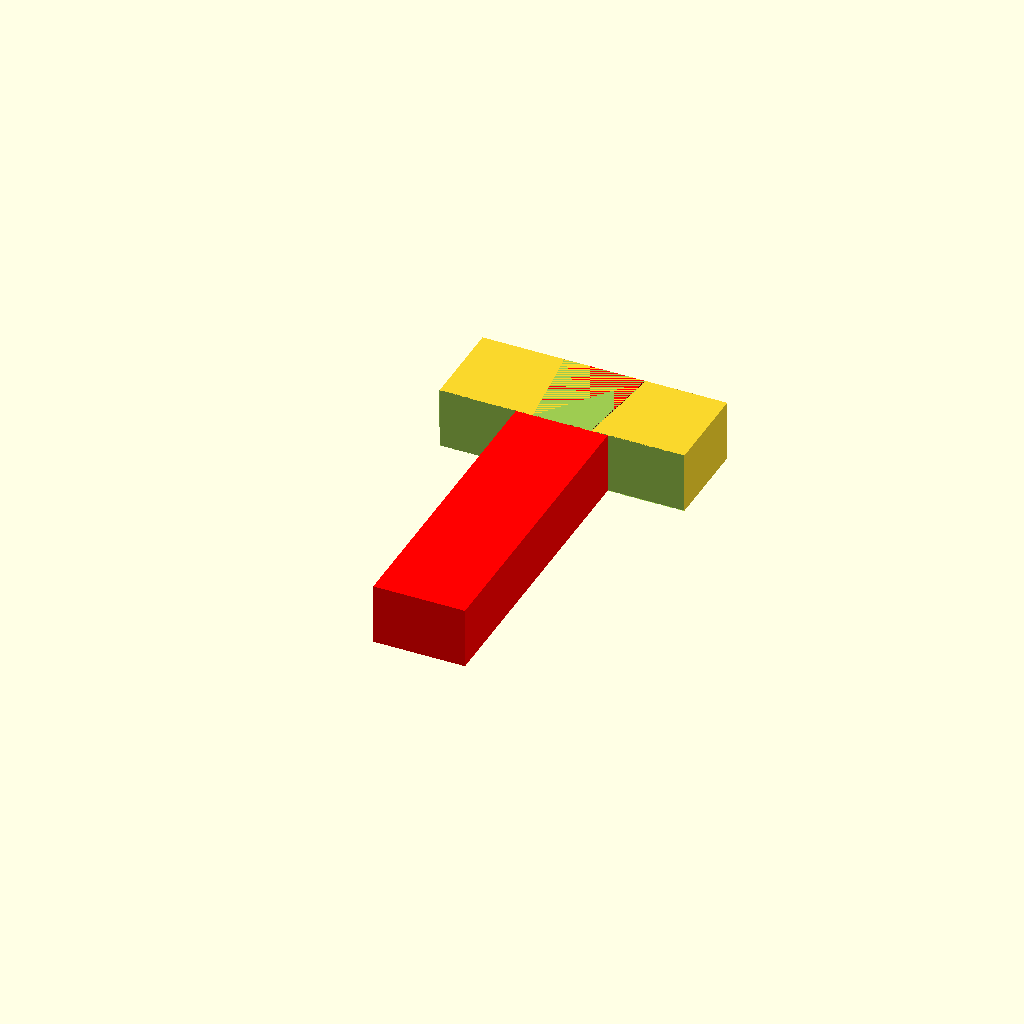
Cell 1 — every parameter at its default value.
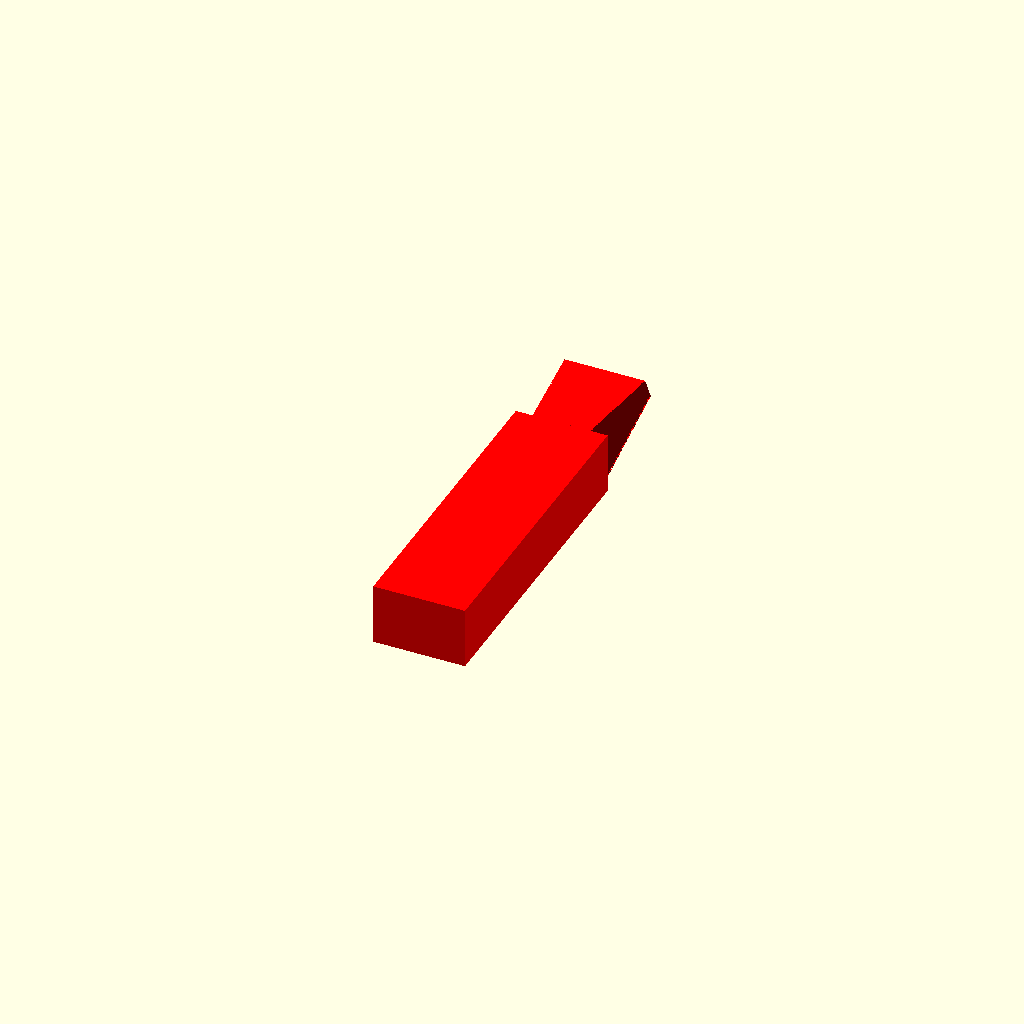
Cell 2 — partType set to "Male", the other parameters unchanged.
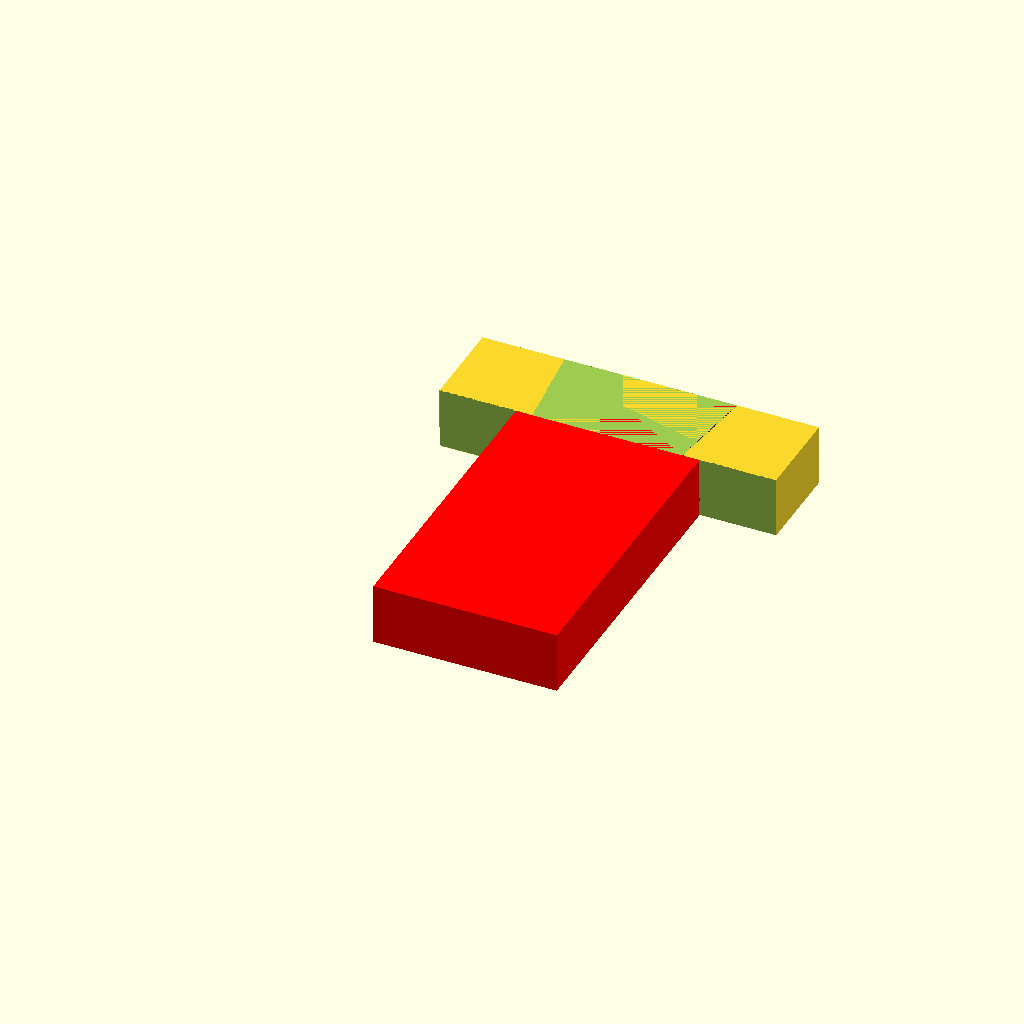
Cell 3: width = 12 (everything else at default).
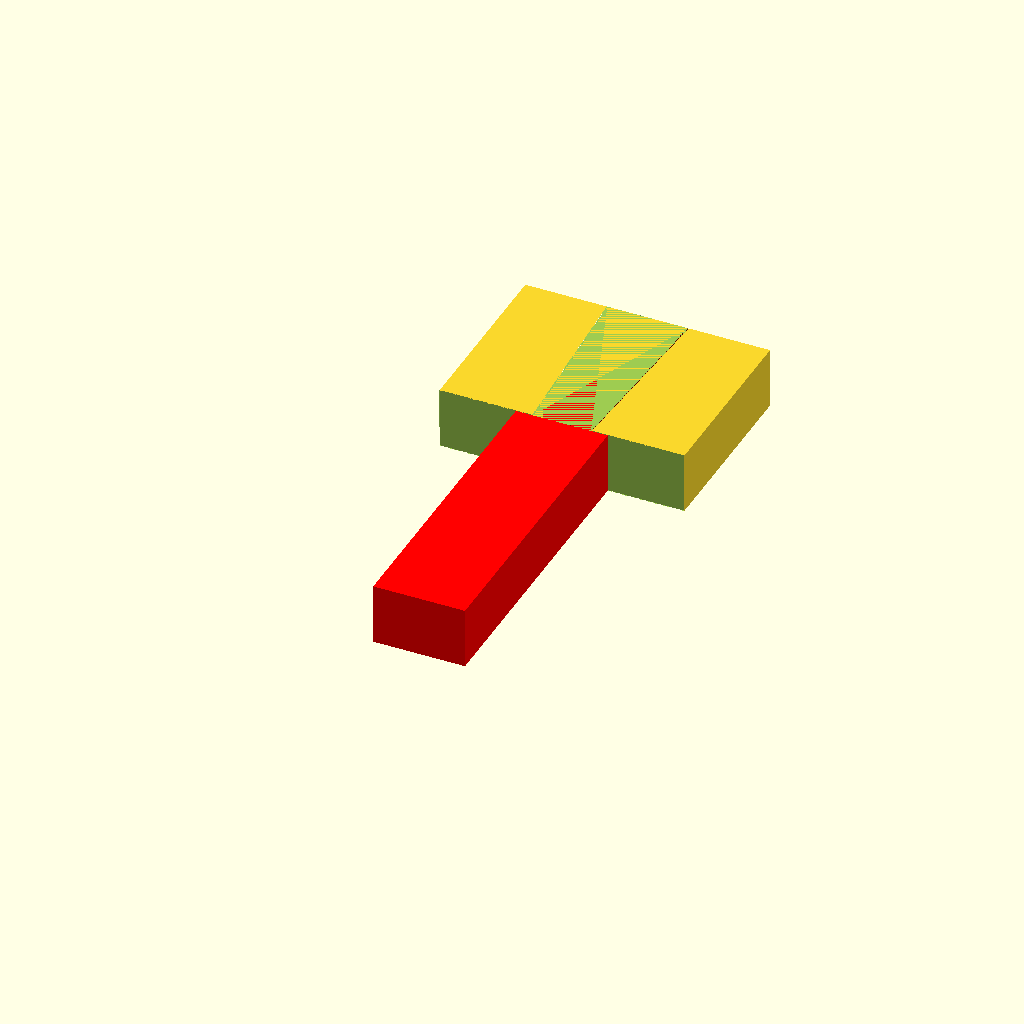
Cell 4: the same model with Tongue_Length = 12.
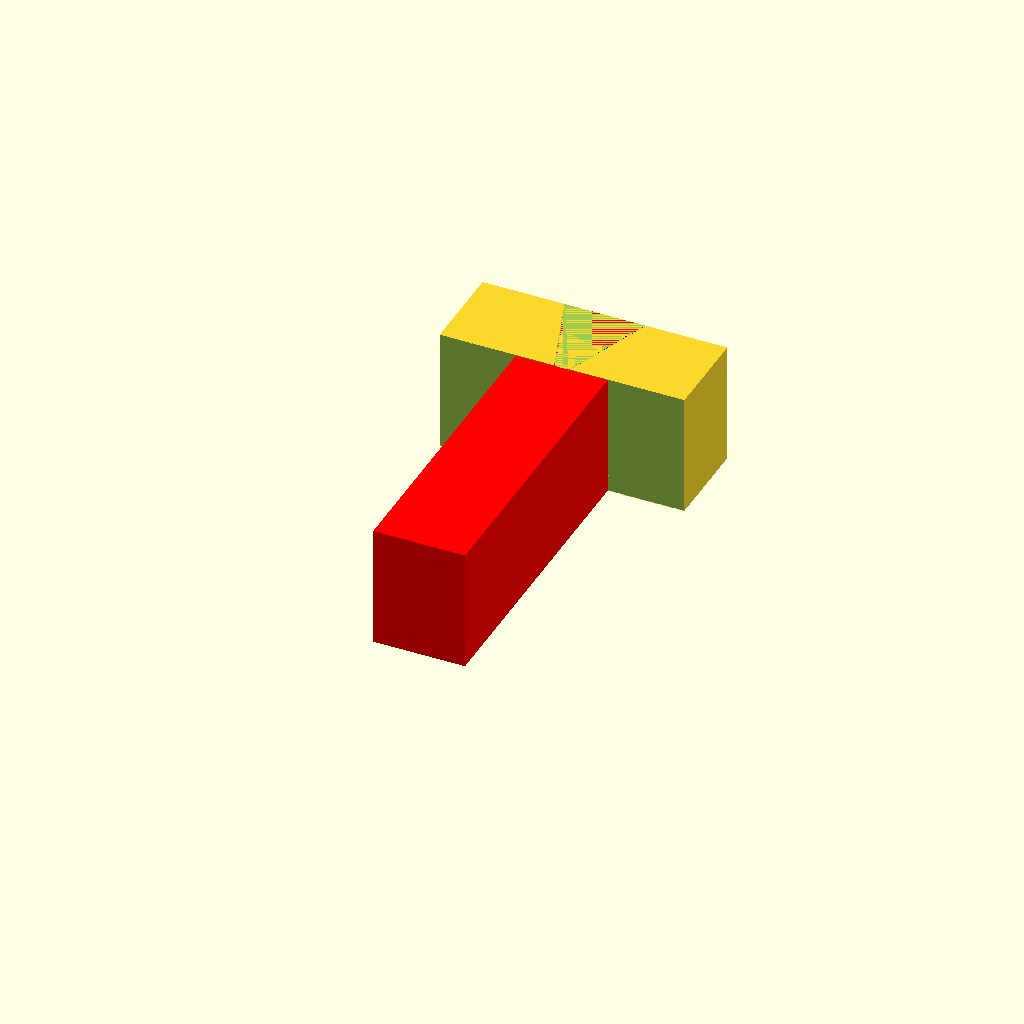
Cell 5: height = 8 (everything else at default).
One fixed orthographic camera (rotation 55°, 0°, 25°; colour scheme Cornfield) for every cell.
The OpenSCAD source (inputs/thingiverse/files/thing-2118770/files/Dovetail-joint--male-and-female-v1.3.scad):
/* 
Update 3/17/17 - converted the tongue, groove, male block, and female block into modules. This greatly simplifies the program and eliminated repeated code. Next thinking about adding ability to add multiple tongues and grooves on a single block

Update 3/8/17 - added tolerance gap around tongue and female part, with 1/2 the tolerance removed from both parts. Next thinking about making the male and female tongue parts into modules so they can be placed in other locations, or in multiple locations...
*/


//////////////////User inputed variable////////////////////////////////////////////////////////////

//male or female part
partType="Both";//[Male,Female,Both]

//Number of tongues or grooves - not working yet...
Number_of_Joints=1;//[1,2]

//This is the max width of the tongue
width=6;

//This is the length of the tongue
Tongue_Length=6;

//This is the height of the block that the tongue is attached to
height=4;

//This is the height from the bottom of the block to the bottom of the tongue
height_2=1;

//this is the height of the end of the tongue (Height - Height_2 > height_3 > 0)
height_3=1;

//angle of tongue incut at base
angle =20;

//Additional width of male block, amount wider than tongue
Male_Block_Width = 0;

//Additional width of female block, amount wider than tongue
Female_Block_Width = 10;

//Length of block the tongue is attached to
Male_Block_Length = 20;

//Depth of Female Block (>=0) 
Block_Depth = 0;

//Tolerance Gap to ensure a good fit (0.1 a good starting point assuming exporting using mm) (must be >0 for equations below to be defined
Tolerance=0.1;

///////////////////////////////Calculated variables////////////////////////////////////////////////////

length=Tongue_Length+0.5*Tolerance;  //Tongue length adjusted to include tolerance

height_4 = height-height_2-height_3;  //height of base of tongue

Tongue_Rise_Angle = atan(height_4/length); //angle at which tongue rises from horizontal

z = Tolerance/(2*cos(Tongue_Rise_Angle)); //height of tolerance corrected for angle the tongues rises at

//////////////////////////////Code for generating dovetails based on inputted variables//////////////////////////

//acknowledged problem with displaying in preview mode because difference function 
//as written currently involves coincident faces. Because the F6
//render is not too slow, I'm not fixing it for now...

if(partType=="Male"){
        tongue();
        maleBlock();
}

if (partType=="Female"){
        difference(){ //female block with tongue and 1/2 tolerance cut out on sides and bottom
          femaleBlock();
          groove();
    }
}
if(partType=="Both") { 
    tongue();
    maleBlock();
    difference(){ //female block with tongue and 1/2 tolerance cut out on sides and bottom
          femaleBlock();
          groove();
    }
}
     
/////////////////////////////////MODULES/////////////////////////////////////////////////  
module tongue(){
    color([1,0,0])    
difference(){
    polyhedron(  //tongue polyhedron
        points=[[width-((height-height_2)*tan(angle)),0,height],
                [width,0,height_2],
                [0,0,height_2],
                [(height-height_2)*tan(angle),0,height],
                [width-(height_3)*tan(angle),length,height],
                [width,length,(height-height_3)],
                [0,length,height-height_3],
                [(height_3)*tan(angle),length,height] ],          
        faces=[ [0,1,2],[0,2,3], //base face
                [0,4,1],[1,4,5], //side 1
                [0,3,4],[3,7,4], //top
                [2,7,3],[2,6,7], //side 2
                [1,5,2],[2,5,6], //bottom
                [6,5,4],[4,7,6]] //end
    );

   polyhedron(   //this shaves off the half the tolerance thickness on one side of tongue
        points=[[(height-height_2)*tan(angle),0,height],                             //point 0
                [0,0,height_2],                                                      //point 1                       
                [0.5*Tolerance*sin(90-angle),0,height_2],                            //point 2
                [0.5*Tolerance*sin(90-angle)+(height-height_2)*tan(angle),0,height], //point 3
                [height_3*tan(angle),length,height],                                 //point 4
                [0,length, height -height_3],                                        //point 5
                [0.5*Tolerance*sin(90-angle),length, height-height_3],               //point 6
                [0.5*Tolerance*sin(90-angle)+height_3*tan(angle), length, height]],  //point 7
        faces=[ [0,3,2,1], //back
                [0,4,7,3], //top
                [0,1,5,4], //side 1
                [1,2,6,5], //bottom
                [3,7,6,2], //side 2
                [4,5,6,7]] //front
    );
    
       polyhedron(   //this shaves off half the tolerance thickness on other side of tongue
        points=[[width-(height-height_2)*tan(angle),0,height],                             //point 0
                [width,0,height_2],                                                        //point 1
                [width-0.5*Tolerance*sin(90-angle),0,height_2],                            //point 2
                [width-(height-height_2)*tan(angle)-0.5*Tolerance*sin(90-angle),0,height], //point 3
                [width-height_3*tan(angle),length,height],                                 //point 4
                [width,length, height -height_3],                                          //point 5
                [width-0.5*Tolerance*sin(90-angle),length, height-height_3],               //point 6
                [width-height_3*tan(angle)-0.5*Tolerance*sin(90-angle), length, height]],  //point 7
        faces=[ [0,1,2,3], //back
                [0,3,7,4], //top
                [0,4,5,1], //side 1
                [1,5,6,2], //bottom
                [3,2,6,7], //side 2
                [4,7,6,5]] //front
    );

       polyhedron(   //this shaves off the tolerance half the thickness on the bottom of the tongue
        points=[[width,0,height_2],                                                        //point 0
                [0,0,height_2],                                                            //point 1       
                [z*tan(angle),0,height_2+z],                                               //point 2
                [width-z*tan(angle),0,height_2+z],                                         //point 3
                [width,length,height-height_3],                                            //point 4
                [0,length,height-height_3],                                                //point 5
                [z*tan(angle),length,height-height_3+z],                                   //point 6
                [width-z*tan(angle),length,height-height_3+z]],                            //point 7
        faces=[ [0,1,2,3], //back
                [2,6,7,3], //top
                [1,5,6,2], //side 1
                [0,4,5,1], //bottom
                [7,4,0,3], //side 2
                [4,7,6,5]] //front
                
        );
    }
}
 
 
          
module maleBlock(){
color([1,0,0])translate([-Male_Block_Width/2,-Male_Block_Length,0]){cube([width+Male_Block_Width, Male_Block_Length, height]);}
}
module groove(){
translate([-(Female_Block_Width)/2,0,0]){cube([width+Female_Block_Width, Tolerance/2,height]);}
          polyhedron( //cuts out tongue on female block
               points=[ [width-((height-height_2)*tan(angle)),0,height],    //point 0
                        [width,0,height_2],                                 //point 1
                        [0,0,height_2],                                     //point 2
                        [(height-height_2)*tan(angle),0,height],            //point 3
                        [width-(height_3)*tan(angle),length,height],        //point 4
                        [width,length,(height-height_3)],                   //point 5
                        [0,length,height-height_3],                         //point 6
                        [(height_3)*tan(angle),length,height] ],            //point 7
               faces=[ [0,1,2],[0,2,3],//base face
                       [0,4,1],[1,4,5], //side 1
                       [0,3,4],[3,7,4], //top
                       [2,7,3],[2,6,7], //side 2
                       [1,5,2],[2,5,6], //bottom
                       [6,5,4],[4,7,6]],  //end
               convexity=10);
          
          translate([0,0,height]){linear_extrude(height=1){polygon(  //cuts out extra material above tongue, may be unnecessary
               points=[ [width-((height-height_2)*tan(angle)),0],
                        [(height-height_2)*tan(angle),0],
                        [(height_3)*tan(angle),length],
                        [width-(height_3)*tan(angle),length]]);   
          }}
    
   polyhedron(   //this shaves off half the tolerance thickness on one side of tongue
        points=[[(height-height_2)*tan(angle),0,height],                             //point 0
                [0,0,height_2],                                                      //point 1                       
                [-0.5*Tolerance*sin(90-angle),0,height_2],                            //point 2
                [-0.5*Tolerance*sin(90-angle)+(height-height_2)*tan(angle),0,height], //point 3
                [height_3*tan(angle),length,height],                                 //point 4
                [0,length, height -height_3],                                        //point 5
                [-0.5*Tolerance*sin(90-angle),length, height-height_3],               //point 6
                [-0.5*Tolerance*sin(90-angle)+height_3*tan(angle), length, height]],  //point 7
        faces=[ [0,3,2,1], //back
                [0,4,7,3], //top
                [0,1,5,4], //side 1
                [1,2,6,5], //bottom
                [3,7,6,2], //side 2
                [4,5,6,7]] //front
       );
    
   polyhedron(   //this shaves off half the tolerance thickness on other side of tongue
        points=[[width-(height-height_2)*tan(angle),0,height],                             //point 0
                [width,0,height_2],                                                        //point 1                     
                [width+0.5*Tolerance*sin(90-angle),0,height_2],                            //point 2
                [width-(height-height_2)*tan(angle)+0.5*Tolerance*sin(90-angle),0,height], //point 3
                [width-height_3*tan(angle),length,height],                                 //point 4
                [width,length, height -height_3],                                          //point 5
                [width+0.5*Tolerance*sin(90-angle),length, height-height_3],               //point 6
                [width-height_3*tan(angle)+0.5*Tolerance*sin(90-angle), length, height]],  //point 7
        faces=[ [0,1,2,3], //back
                [0,3,7,4], //top
                [0,4,5,1], //side 1
                [1,5,6,2], //bottom
                [3,2,6,7], //side 2
                [4,7,6,5]] //front
        );

       polyhedron(   //this shaves off half the tolerance thickness on the bottom of the tongue
        points=[[width+Tolerance/2,0,height_2],                               //point 0
                [-Tolerance/2,0,height_2],                                    //point 1       
                [-Tolerance/2+z*tan(angle),0,height_2+z],                     //point 2
                [Tolerance/2+width-z*tan(angle),0,height_2+z],                //point 3
                [width+Tolerance/2,length,height-height_3],                   //point 4
                [-Tolerance/2,length,height-height_3],                        //point 5
                [-Tolerance/2+z*tan(angle),length,height-height_3+z],         //point 6
                [width-z*tan(angle)+Tolerance/2,length,height-height_3+z]],   //point 7
        faces=[ [0,1,2,3], //back
                [2,6,7,3], //top
                [1,5,6,2], //side 1
                [0,4,5,1], //bottom
                [7,4,0,3], //side 2
                [4,7,6,5]] //front           
    );
}
module femaleBlock(){
translate([-(Female_Block_Width)/2,0,0]){cube([width+Female_Block_Width, length+Block_Depth,height]);}
}
Customizer parameters (derived from the source; name, type, default, range or options):
partType: string, default "Both", options "Male", "Female", "Both"
Number_of_Joints: number, default 1, options 1, 2
width: number, default 6
Tongue_Length: number, default 6
height: number, default 4
height_2: number, default 1
height_3: number, default 1
angle: number, default 20
Male_Block_Width: number, default 0
Female_Block_Width: number, default 10
Male_Block_Length: number, default 20
Block_Depth: number, default 0
Tolerance: number, default 0.1
